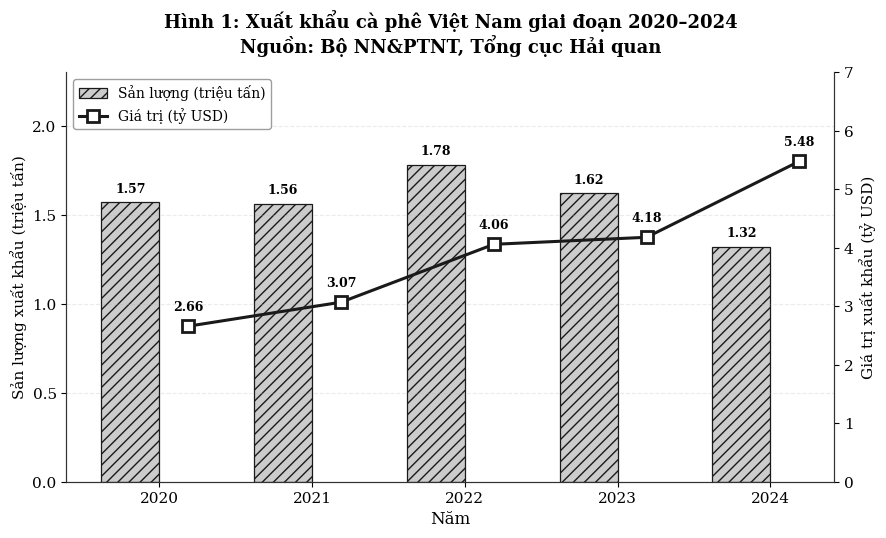
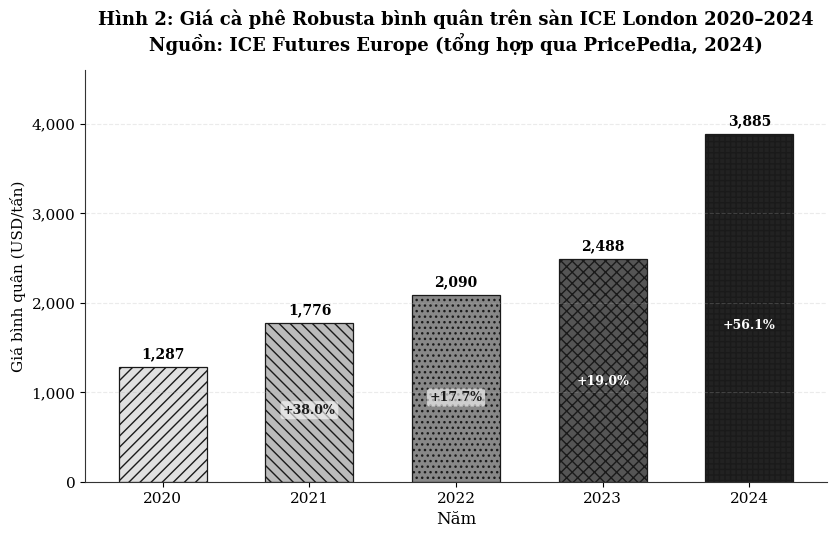
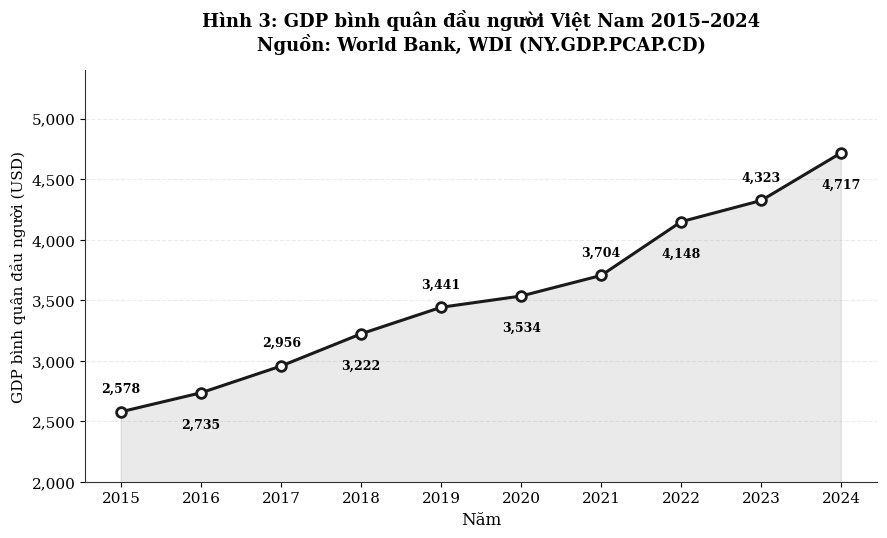

Generate these figures, in order, with matplotlib:
import matplotlib
import matplotlib.pyplot as plt
import matplotlib.ticker as mticker
import numpy as np
import os

os.makedirs('images', exist_ok=True)

matplotlib.rcParams.update({
    'font.family': 'serif',
    'font.serif': ['Times New Roman', 'DejaVu Serif'],
    'font.size': 11,
    'figure.dpi': 150,
    'savefig.dpi': 300,
    'figure.facecolor': 'white',
    'axes.facecolor': 'white',
    'axes.edgecolor': '#333333',
    'axes.linewidth': 0.8,
})

GRAY_DARK   = '#1a1a1a'
GRAY_MED    = '#555555'
GRAY_LIGHT  = '#999999'
GRAY_VLIGHT = '#cccccc'
HATCHES = ['///', '\\\\\\', '...', 'xxx', '+++']

years = [2020, 2021, 2022, 2023, 2024]
export_volume = [1.57, 1.56, 1.78, 1.62, 1.32]
export_value  = [2.66, 3.07, 4.06, 4.18, 5.48]

fig, ax1 = plt.subplots(figsize=(9, 5.5))

x = np.arange(len(years))
w = 0.38

bars = ax1.bar(x - w/2, export_volume, w,
               color=GRAY_VLIGHT, edgecolor=GRAY_DARK, linewidth=0.9,
               hatch='///', label='Sản lượng (triệu tấn)')
ax1.set_xlabel('Năm', fontsize=12)
ax1.set_ylabel('Sản lượng xuất khẩu (triệu tấn)', fontsize=11)
ax1.set_ylim(0, 2.3)
ax1.tick_params(axis='y')

for bar, v in zip(bars, export_volume):
    ax1.text(bar.get_x() + bar.get_width()/2, bar.get_height() + 0.04,
             f'{v:.2f}', ha='center', va='bottom', fontsize=9, fontweight='bold')

ax2 = ax1.twinx()
ax2.plot(x + w/2, export_value, 's-',
         color=GRAY_DARK, linewidth=2.2, markersize=8,
         markerfacecolor='white', markeredgewidth=2,
         label='Giá trị (tỷ USD)')
ax2.set_ylabel('Giá trị xuất khẩu (tỷ USD)', fontsize=11)
ax2.set_ylim(0, 7)

for xi, v in zip(x + w/2, export_value):
    ax2.text(xi, v + 0.22, f'{v:.2f}', ha='center', va='bottom',
             fontsize=9, fontweight='bold')

ax1.set_xticks(x)
ax1.set_xticklabels([str(y) for y in years])

h1, l1 = ax1.get_legend_handles_labels()
h2, l2 = ax2.get_legend_handles_labels()
ax1.legend(h1 + h2, l1 + l2, loc='upper left', fontsize=10,
           framealpha=0.95, edgecolor=GRAY_LIGHT)

ax1.set_title('Hình 1: Xuất khẩu cà phê Việt Nam giai đoạn 2020–2024\n'
              'Nguồn: Bộ NN&PTNT, Tổng cục Hải quan',
              fontsize=13, fontweight='bold', pad=14)
ax1.grid(axis='y', alpha=0.25, linestyle='--')

for spine in ['top']:
    ax1.spines[spine].set_visible(False)
    ax2.spines[spine].set_visible(False)

plt.tight_layout()
plt.savefig('images/hinh1_xuat_khau_ca_phe.png', bbox_inches='tight')
plt.show()
print('Đã lưu: images/hinh1_xuat_khau_ca_phe.png')

years_price = [2020, 2021, 2022, 2023, 2024]
robusta_price = [1287, 1776, 2090, 2488, 3885]

grays   = ['#e0e0e0', '#bbbbbb', '#888888', '#555555', '#222222']
hatches = ['///',  '\\\\\\', '...',  'xxx',  '+++']

fig, ax = plt.subplots(figsize=(8.5, 5.5))

bars = ax.bar(years_price, robusta_price, width=0.6,
              color=grays, edgecolor=GRAY_DARK, linewidth=0.9,
              hatch=[h for h in hatches])

for bar, price in zip(bars, robusta_price):
    ax.text(bar.get_x() + bar.get_width()/2, bar.get_height() + 70,
            f'{price:,}', ha='center', va='bottom',
            fontsize=10, fontweight='bold')

pct = [0] + [round((robusta_price[i]-robusta_price[i-1])/robusta_price[i-1]*100, 1)
             for i in range(1, len(robusta_price))]
for i, (bar, p) in enumerate(zip(bars, pct)):
    if i > 0:
        y_mid = bar.get_height() * 0.45
        txt_color = 'white' if i >= 3 else GRAY_DARK
        ax.text(bar.get_x() + bar.get_width()/2, y_mid,
                f'+{p}%', ha='center', va='center',
                fontsize=9, fontweight='bold', color=txt_color,
                bbox=dict(boxstyle='round,pad=0.2', facecolor='white', alpha=0.6, edgecolor='none')
                if i < 3 else None)

ax.set_xlabel('Năm', fontsize=12)
ax.set_ylabel('Giá bình quân (USD/tấn)', fontsize=11)
ax.set_xticks(years_price)
ax.set_ylim(0, 4600)
ax.yaxis.set_major_formatter(mticker.FuncFormatter(lambda v, _: f'{int(v):,}'))
ax.set_title('Hình 2: Giá cà phê Robusta bình quân trên sàn ICE London 2020–2024\n'
             'Nguồn: ICE Futures Europe (tổng hợp qua PricePedia, 2024)',
             fontsize=13, fontweight='bold', pad=14)
ax.spines['top'].set_visible(False)
ax.spines['right'].set_visible(False)
ax.grid(axis='y', alpha=0.25, linestyle='--')

plt.tight_layout()
plt.savefig('images/hinh2_gia_robusta.png', bbox_inches='tight')
plt.show()
print('Đã lưu: images/hinh2_gia_robusta.png')

years_gdp = list(range(2015, 2025))
gdp_pc = [2578, 2735, 2956, 3222, 3441, 3534, 3704, 4148, 4323, 4717]

fig, ax = plt.subplots(figsize=(9, 5.5))

ax.fill_between(years_gdp, gdp_pc, alpha=0.12, color=GRAY_MED)
ax.plot(years_gdp, gdp_pc, 'o-',
        color=GRAY_DARK, linewidth=2.2, markersize=7,
        markerfacecolor='white', markeredgewidth=2)

for i, (xv, yv) in enumerate(zip(years_gdp, gdp_pc)):
    offset_y = 12 if i % 2 == 0 else -18
    va = 'bottom' if i % 2 == 0 else 'top'
    ax.annotate(f'{yv:,.0f}', (xv, yv),
                textcoords='offset points', xytext=(0, offset_y),
                ha='center', va=va, fontsize=9, fontweight='bold')

ax.set_xlabel('Năm', fontsize=12)
ax.set_ylabel('GDP bình quân đầu người (USD)', fontsize=11)
ax.set_title('Hình 3: GDP bình quân đầu người Việt Nam 2015–2024\n'
             'Nguồn: World Bank, WDI (NY.GDP.PCAP.CD)',
             fontsize=13, fontweight='bold', pad=14)
ax.set_xticks(years_gdp)
ax.set_ylim(2000, 5400)
ax.yaxis.set_major_formatter(mticker.FuncFormatter(lambda v, _: f'{int(v):,}'))
ax.spines['top'].set_visible(False)
ax.spines['right'].set_visible(False)
ax.grid(axis='y', alpha=0.25, linestyle='--')

plt.tight_layout()
plt.savefig('images/hinh3_gdp_per_capita.png', bbox_inches='tight')
plt.show()
print('Đã lưu: images/hinh3_gdp_per_capita.png')
